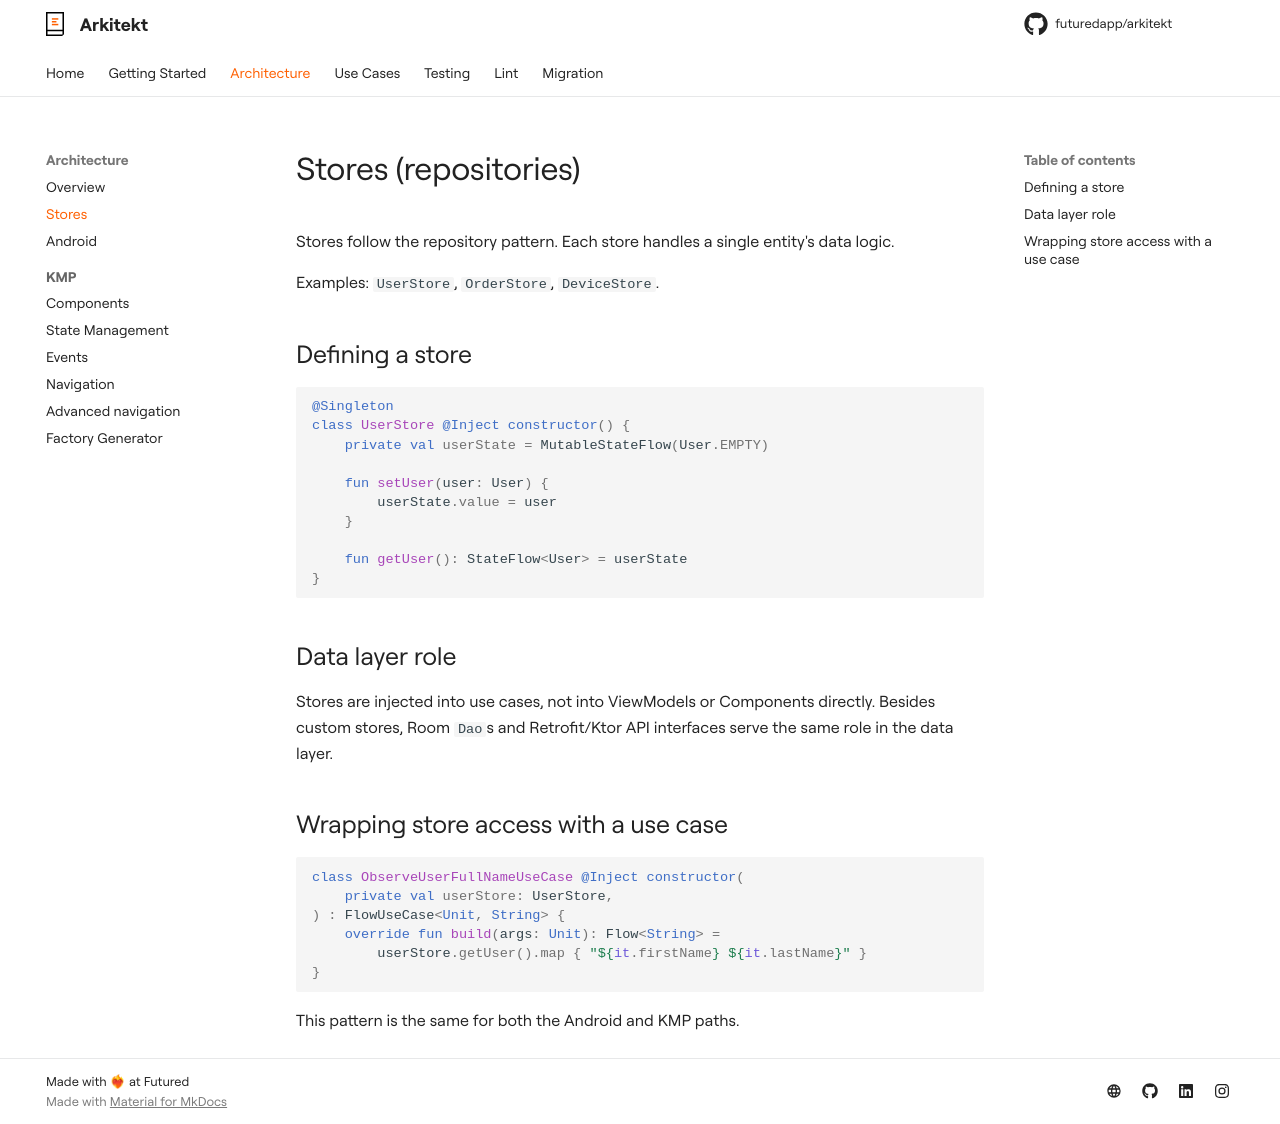

repository: futuredapp/arkitekt · page: architecture/stores/index.html · generator: mkdocs

# Stores (repositories)

Stores follow the repository pattern. Each store handles a single entity's data logic.

Examples: `UserStore`, `OrderStore`, `DeviceStore`.

## Defining a store

```kotlin
@Singleton
class UserStore @Inject constructor() {
    private val userState = MutableStateFlow(User.EMPTY)

    fun setUser(user: User) {
        userState.value = user
    }

    fun getUser(): StateFlow<User> = userState
}
```

## Data layer role

Stores are injected into use cases, not into ViewModels or Components directly. Besides custom stores, Room `Dao`s and Retrofit/Ktor API interfaces serve the same role in the data layer.

## Wrapping store access with a use case

```kotlin
class ObserveUserFullNameUseCase @Inject constructor(
    private val userStore: UserStore,
) : FlowUseCase<Unit, String> {
    override fun build(args: Unit): Flow<String> =
        userStore.getUser().map { "${it.firstName} ${it.lastName}" }
}
```

This pattern is the same for both the Android and KMP paths.
